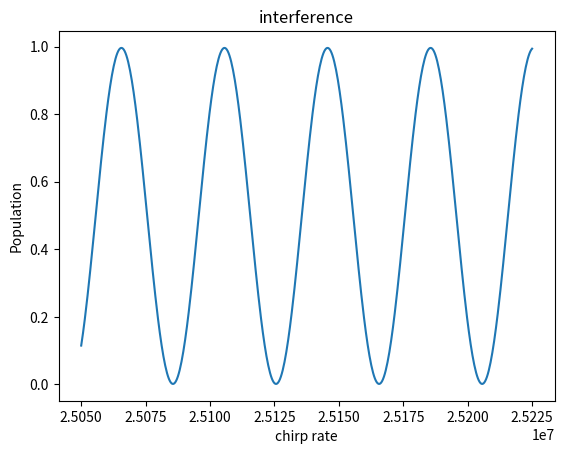

Source code (Python):
import numpy as np 
import matplotlib.pyplot as plt
from scipy.integrate import solve_ivp
from scipy.optimize import curve_fit

def sinss(x, A, w, ph, s, al):
    return A*np.sin(w*x+ph) + s + al*(x-x0)

def f_vz(vz, v0z, T_K):      # Функция распределения Максвелла для v_z
    prefactor = np.sqrt(mRb / (2 * np.pi * kb * T_K))
    exponent = - (mRb * (vz-v0z)**2) / (2 * kb * T_K)
    return prefactor * np.exp(exponent)


# def dw1(t0, a, vz):

#     return dw0 + 2*np.pi*a*t0 - keff*vz

# def RiM1f(t, c, a, t0, z_1, z_2, vz_1, vz_2, ph_1, ph_2): # Rabi impulse Matrix 1 first # индекс_i отвечает за состояние

#     M = np.zeros((2, 2), dtype=complex)

#     # M[0,1] = We*np.exp(1j*(dw1(t0, a, vz_1)*t-keff/2*z_1+ph_1))
#     # M[1,0] = We*np.exp(-1j*(dw1(t0, a, vz_2)*t+keff/2*z_2+ph_2))

#     phi_1 = dw0*t + np.pi*a*t*t - keff*vz_1*t - keff/2*z_1 + ph_1
#     phi_2 = dw0*t + np.pi*a*t*t - keff*vz_2*t + keff/2*z_2 + ph_2



#     M[0,1] = We * np.exp(1j * phi_1)
#     M[1,0] = We * np.exp(-1j * phi_2)

#     M *= -1j/2 # тут вопрос

#     return M@c

# def RiM1s(c0, a, t0, Dt, z_1, z_2, vz_1, vz_2, ph_1, ph_2):

#     # переводим комплексное состояние в вещественный вектор
#     y0 = np.concatenate([c0.real, c0.imag])

#     # определяем реальную систему уравнений
#     def fun_real(t, y):
#         c = y[:2] + 1j * y[2:]                # восстанавливаем комплекс
#         dc = RiM1f(t, c, a, t0, z_1, z_2, vz_1, vz_2, ph_1, ph_2)
#         return np.concatenate([dc.real, dc.imag])  # возвращаем real + imag

#     # решаем
#     sol = solve_ivp(fun_real, (t0, t0 + Dt), y0, t_eval=None,
#                     method='DOP853', rtol=1e-8, atol=1e-10)

#     # финальное комплексное состояние
#     c_end = sol.y[:2, -1] + 1j * sol.y[2:, -1]

#     return c_end

# def interference1(a, vz0):

#     c0 = np.array([1,0], dtype=complex)
#     c1 = RiM1s(c0, a, t0=0, Dt=ty, z_1=0, z_2=0, vz_1=vz0, vz_2=vz0+v_s, ph_1=0, ph_2=0)

#     z2I = (vz0 + v_s)*T + g*T**2/2
#     vz2I = vz0 + v_s + g*T

#     z2II = vz0*T + g*T**2/2
#     vz2II = vz0 + g*T

#     c2i = np.array([0, c1[1]], dtype=complex)
#     c2ii = np.array([c1[0], 0], dtype=complex)
#     c2i = RiM1s(c2i, a, t0=T, Dt=2*ty, z_1=z2I, z_2=z2I, vz_1=vz2II, vz_2=vz2I, ph_1=0, ph_2=0)
#     #c2i = c2i/np.sqrt(np.sum(np.abs(c2i)**2))*np.abs(c1[1])
#     c2ii = RiM1s(c2ii, a, t0=T, Dt=2*ty, z_1=z2II, z_2=z2II, vz_1=vz2II, vz_2=vz2I, ph_1=0, ph_2=0)
#     #c2ii = c2ii/np.sqrt(np.sum(np.abs(c2ii)**2))*np.abs(c1[0])

#     c2 = np.array([c2i[0], c2ii[1]], dtype=complex)

#     z3I = z2I + (vz2I-v_s)*T+g*T*T/2
#     vz3I = vz2I - v_s + g*T

#     z3II = z2II + (vz2II+v_s)*T+g*T**2/2
#     vz3II = vz2II + v_s + g*T

#     c3 = RiM1s(c2, a, t0=2*T, Dt=ty, z_1=z3I, z_2=z3II, vz_1=vz3I, vz_2=vz3II, ph_1=0, ph_2=0)
#     #c3 = c3/np.sqrt(np.sum(np.abs(c3)**2))*np.sqrt(np.sum(np.abs(c2)**2))
    
#     P3 = np.abs(c3)**2
#     # cf = np.array([c3[0], c3[1], c2i[1], c2ii[0]], dtype=complex)
#     # nr = np.abs(cf)**2
#     # nr = np.sum(nr)
#     # P3 = P3/nr

#     return P3

# def chirp1(a1, a2, na):
#     vz0 = 0
#     P1 = []
#     P2 = []
#     a_range = np.linspace(a1, a2, na)
#     for a in a_range:
#         Pa = interference1(a, vz0)
#         P1.append(Pa[0])
#         P2.append(Pa[1])

#     P1 = np.array(P1)
#     P2 = np.array(P2)

#     plt.plot(a_range, P2)
#     plt.title("interference")
#     plt.xlabel("chirp rate")
#     plt.ylabel("Population")
#     print(np.max(P2)- np.min(P2), "swing")
#     print((np.max(P2)- np.min(P2))/(np.max(P2) + np.min(P2)), "contrast")

#     plt.show()

#     return 1

# def dw(t, a): # отстройка в СО атома без учёта его скорости

#     return dw0 + 2*np.pi*a*t

# def fR(r, dw, f, t0): # laser phase
#     return -keff*r+(w0+dw)*t0+f # тут Dt? не t0

# def RiM(t0, r, vz, f, Dt, a): # Rabi impulse Matrix (r(t0))

#     dw1 = dw(t0, a) 
#     dw2 = dw1 - keff*vz # отстройка в СО атома c учётом его скорости
#     WR = np.sqrt(We**2+(dw2-dwAC)**2)

#     M = np.zeros((2, 2), dtype=complex)

#     M[0,0] = np.cos(WR*Dt/2)-1j*(dw2-dwAC)/WR*np.sin(WR*Dt/2)
#     M[0,1] = -1j*We/WR*np.sin(WR*Dt/2)*np.exp(-1j*(dw2*t0+fR(r, dw1, f, t0)))
#     M[1,0] = -1j*We/WR*np.sin(WR*Dt/2)*np.exp(1j*(dw2*t0+fR(r, dw1, f, t0)))
#     M[1,1] = np.cos(WR*Dt/2)+1j*(dw2-dwAC)/WR*np.sin(WR*Dt/2)

#     M = M * np.exp(-1j*(WgAC+WeAC-dw2)*Dt/2)

#     return M

# def interference(a, vz0):
    
#     c0 = np.array([1,0])
#     M1 = RiM(0, 0, vz0, 0, ty, a)
#     c1 = M1@c0

#     z2I = (vz0 + keff*h_/mRb)*T + g*T**2/2
#     vz2I = vz0 + keff*h_/mRb + g*T

#     z2II = vz0*T + g*T**2/2
#     vz2II = vz0 + g*T

#     M2I = RiM(T, z2I,  vz2I, 0, 2*ty, a)
#     c2I = M2I@np.array([0,c1[1]])


#     M2II = RiM(T, z2II, vz2II, 0, 2*ty, a)
#     c2II = M2II@np.array([c1[0],0])

#     c2 = c2I + c2II

#     z3I = z2I + (vz2I-keff*h_/mRb)*T+g*T*T/2
#     vz3I = vz2I - keff*h_/mRb + g*T

#     z3II = z2II + (vz2II+keff*h_/mRb)*T+g*T**2/2
#     vz3II = vz2I + keff*h_/mRb + g*T

#     M3I = RiM(2*T, z3I, vz3I, 0, ty, a)
#     c3I = M3I@np.array([c2[0],0])

#     M3II = RiM(2*T, z3II, vz3II, 0, ty, a)
#     c3II = M3II@np.array([0,c2[1]])

#     c3 = c3I + c3II
#     P3 = np.abs(c3)**2
#     #P3 = P3/np.sum(P3)

#     return P3

# def tempdist(a):

#     vz_d = np.linspace(-Dv+v0z, +Dv+v0z, 100) # скоростной диапазон
#     Pvz = []
#     for vz in vz_d:
#         Pvz.append(interference1(a, vz))

#     return 1

# def chirp(a1, a2, na):
#     vz0 = 0
#     P1 = []
#     P2 = []
#     a_range = np.linspace(a1, a2, na)
#     for a in a_range:
#         Pa = interference(a, vz0)
#         P1.append(Pa[0])
#         P2.append(Pa[1])

#     P1 = np.array(P1)
#     P2 = np.array(P2)

#     plt.plot(a_range, P2)
#     plt.title("interference")
#     plt.xlabel("chirp rate")
#     plt.ylabel("Population")
#     print(np.max(P2)- np.min(P2), "swing")
#     print((np.max(P2)- np.min(P2))/(np.max(P2) + np.min(P2)), "contrast")

#     plt.show()

#     return 1

def dw2(t0, a, vz):
    vz = vz+v_s
    return dw0 + 2*np.pi*a*t0 - keff*vz

# def fR2(t0, z, vz, a, ph, vz0): # хороший вариант
#     return  -keff*z + (2*w0 + dw2(0, 1, vz0) + dw2(t0, a, vz))*t0/2 + ph

# def fR2(t0, z, vz, a, ph, vz0): # хороший вариант
#     return  -keff*z + (2*w0 + dw2(0, 1, vz0) + dw2(t0, a, vz))*t0/2 + ph 

# def fR2(t0, z, vz, a, ph, vz0): # похожий на правильный вариант
#     return  -keff*z + (w0 + dw0)*t0 + np.pi*a*t0**2 + ph - dw2(t0, a, vz)*t0

def fR2(t0, z, vz, a, Dt, ph, vz0): # упрощённый верный
    return  -keff*z + dw0*t0 + np.pi*a*t0**2 + ph

def RiM2(t0, r, vz, Dt, a, ph, vz0):

    dtn = Wg**2/D - We**2/D - dw2(t0, a, vz)
    WR = np.sqrt(W0**2 + dtn**2)

    laser_phase = fR2(t0, r, vz, a, Dt, ph, vz0)

    # динамические фазы
    ph_p  = np.exp(1j * (Wg**2/D + We**2/D + dw2(t0, a, vz)) * Dt/2)
    ph_m = np.exp(1j * (Wg**2/D + We**2/D - dw2(t0, a, vz)) * Dt/2)

    M = np.zeros((2, 2), dtype=complex)

    # ВАЖНО: фазовый множитель умножает всю амплитуду, везде стоят скобки!
    M[0,0] = (np.cos(WR*Dt/2) + 1j*dtn/WR*np.sin(WR*Dt/2)) * ph_p
    M[0,1] = (1j * W0/WR * np.sin(WR*Dt/2)
              * np.exp(1j * laser_phase)
              * ph_p)

    M[1,0] = (1j * W0/WR * np.sin(WR*Dt/2)
              * np.exp(-1j * laser_phase)
              * ph_m)

    M[1,1] = (np.cos(WR*Dt/2) - 1j*dtn/WR*np.sin(WR*Dt/2)) * ph_m

    return M

def interference2(a, vz0):

    c0 = np.array([1,0], dtype=complex)
    c1 = RiM2(0, 0, vz0, ty, a, 0, vz0)@c0

    z2I = (vz0 + 2*v_s)*T + g*T**2/2
    vz2I = vz0 + 2*v_s + g*T

    z2II = vz0*T + g*T**2/2
    vz2II = vz0 + g*T

    c1i = np.array([0, c1[1]], dtype=complex)
    c1ii = np.array([c1[0], 0], dtype=complex)

    c2i = RiM2(T, z2I, vz2II, 2*ty, a, 0, vz0)@c1i
    
    c2ii = RiM2(T, z2II, vz2II, 2*ty, a, 0, vz0)@c1ii


    c2 = np.array([c2i[0], c2ii[1]], dtype=complex)

    z3I = z2I + (vz2I-2*v_s)*T+g*T*T/2
    vz3I = vz2I - 2*v_s + g*T

    z3II = z2II + (vz2II + 2*v_s)*T+g*T**2/2
    vz3II = vz2II + 2*v_s + g*T

    c3 = RiM2(2*T, z3II, vz3I, ty, a, 0, vz0)@c2 # переход для разных путей считается одновременно
    #c3i = RiM2(2*T, z3I, vz3I, ty, a, 0, vz0)@np.array([c2i[0], 0], dtype=complex)

    #c3ii = RiM2(2*T, z3II, vz3I, ty, a, 0, vz0)@np.array([0, c2ii[1]], dtype=complex)

    #c3 = c3i + c3ii

    P3 = np.abs(c3)**2


    return P3

def chirp2(vz0):
    P1 = []
    P2 = []
    for a in a_range:
        Pa = interference2(a, vz0)
        P1.append(Pa[0])
        P2.append(Pa[1])

    P1 = np.array(P1)
    P2 = np.array(P2)

    # plt.plot(a_range, P2)
    # plt.title("interference")
    # plt.xlabel("chirp rate")
    # plt.ylabel("Population")
    # print(np.max(P2)- np.min(P2), "swing")
    # print((np.max(P2)- np.min(P2))/(np.max(P2) + np.min(P2)), "contrast")

    # plt.show()

    return np.array([P1, P2])

def T_Int():

    vz0_m = np.linspace(-6*v_spread, 6*v_spread, nT)
    dvz_s = 12*v_spread/(nT-1)
    Pa = np.zeros((2, na))
    for vz0 in vz0_m:
        Pa += chirp2(vz0)*f_vz(vz0, v0z, T_K)*dvz_s

    return Pa

def show_result():

    Pa = T_Int()
    P1 = Pa[0]
    P2 = Pa[1]
    plt.plot(a_range, P2)
    plt.title("interference")
    plt.xlabel("chirp rate")
    plt.ylabel("Population")

    initial_guess = [(np.max(P2) - np.min(P2))/2, 2*np.pi*T*T, 0, (np.max(P2) - np.min(P2))/2, 35e-10] 
    par, cov = curve_fit(sinss, a_range, P2, p0=initial_guess)
    A, w, ph, s, al = par
    V = abs(A)/s

    print(np.max(P2)- np.min(P2), "swing")
    print(V, "contrast")

    plt.show()

    return 1


# constants
c = 3e8
mRb = 1.46e-25
h_ = 1.054571817e-34
kb = 1.38e-23
Y = 2*np.pi*6.06e6
lam = 780e-9
keff = 2*2*np.pi/lam
w0 = 6.8*1e9*2*np.pi # частота сверхтонкого перехода
v_s = keff*h_/mRb/2 # переданная фотонами половина скорость

# experimental parameters
g = 9.81459
ty = 0.2e-6 # pi/2 impulse duration
# a1 = 500000. # start chirp # 210 mks
# a2 = 50500000. # # end chirp # 210 mks
a1 = 25.050e6 # start chirp # 210 mks
a2 = 25.225e6 # # end chirp # 210 mks
na = 500# chirp points
a_range = np.linspace(a1, a2, na)
x0 = a_range[0]
nT = 300
Dw = 1/ty # Raman pi/2 pulse width
Dv = Dw*c/(keff*c) # cutted speed width
W0 = np.pi/2/ty # Rabi freq 78539
T = 5e-3 # between impulse
v0z = 15128e-6*g # начальное смещение по вертикальной скорости
dw0 = keff*(v0z + v_s)*1 # start laser detuning
n = 1000 # количество рассчётных точек
Wg, We = 5e6*0, 3.5e6*0 # dynamic start AC shifts
D = 1e9
T_K = 5.5e-6
v_spread = 2*np.sqrt(3*kb*T_K/mRb)


print(keff*h_/mRb*keff/W0/2)
#print(keff*g/2/np.pi, "a0")
print(keff*g/2/np.pi*1e-6)
print(np.sqrt(3*kb*T_K/mRb)*1e3)
print(dw0)

show_result()
